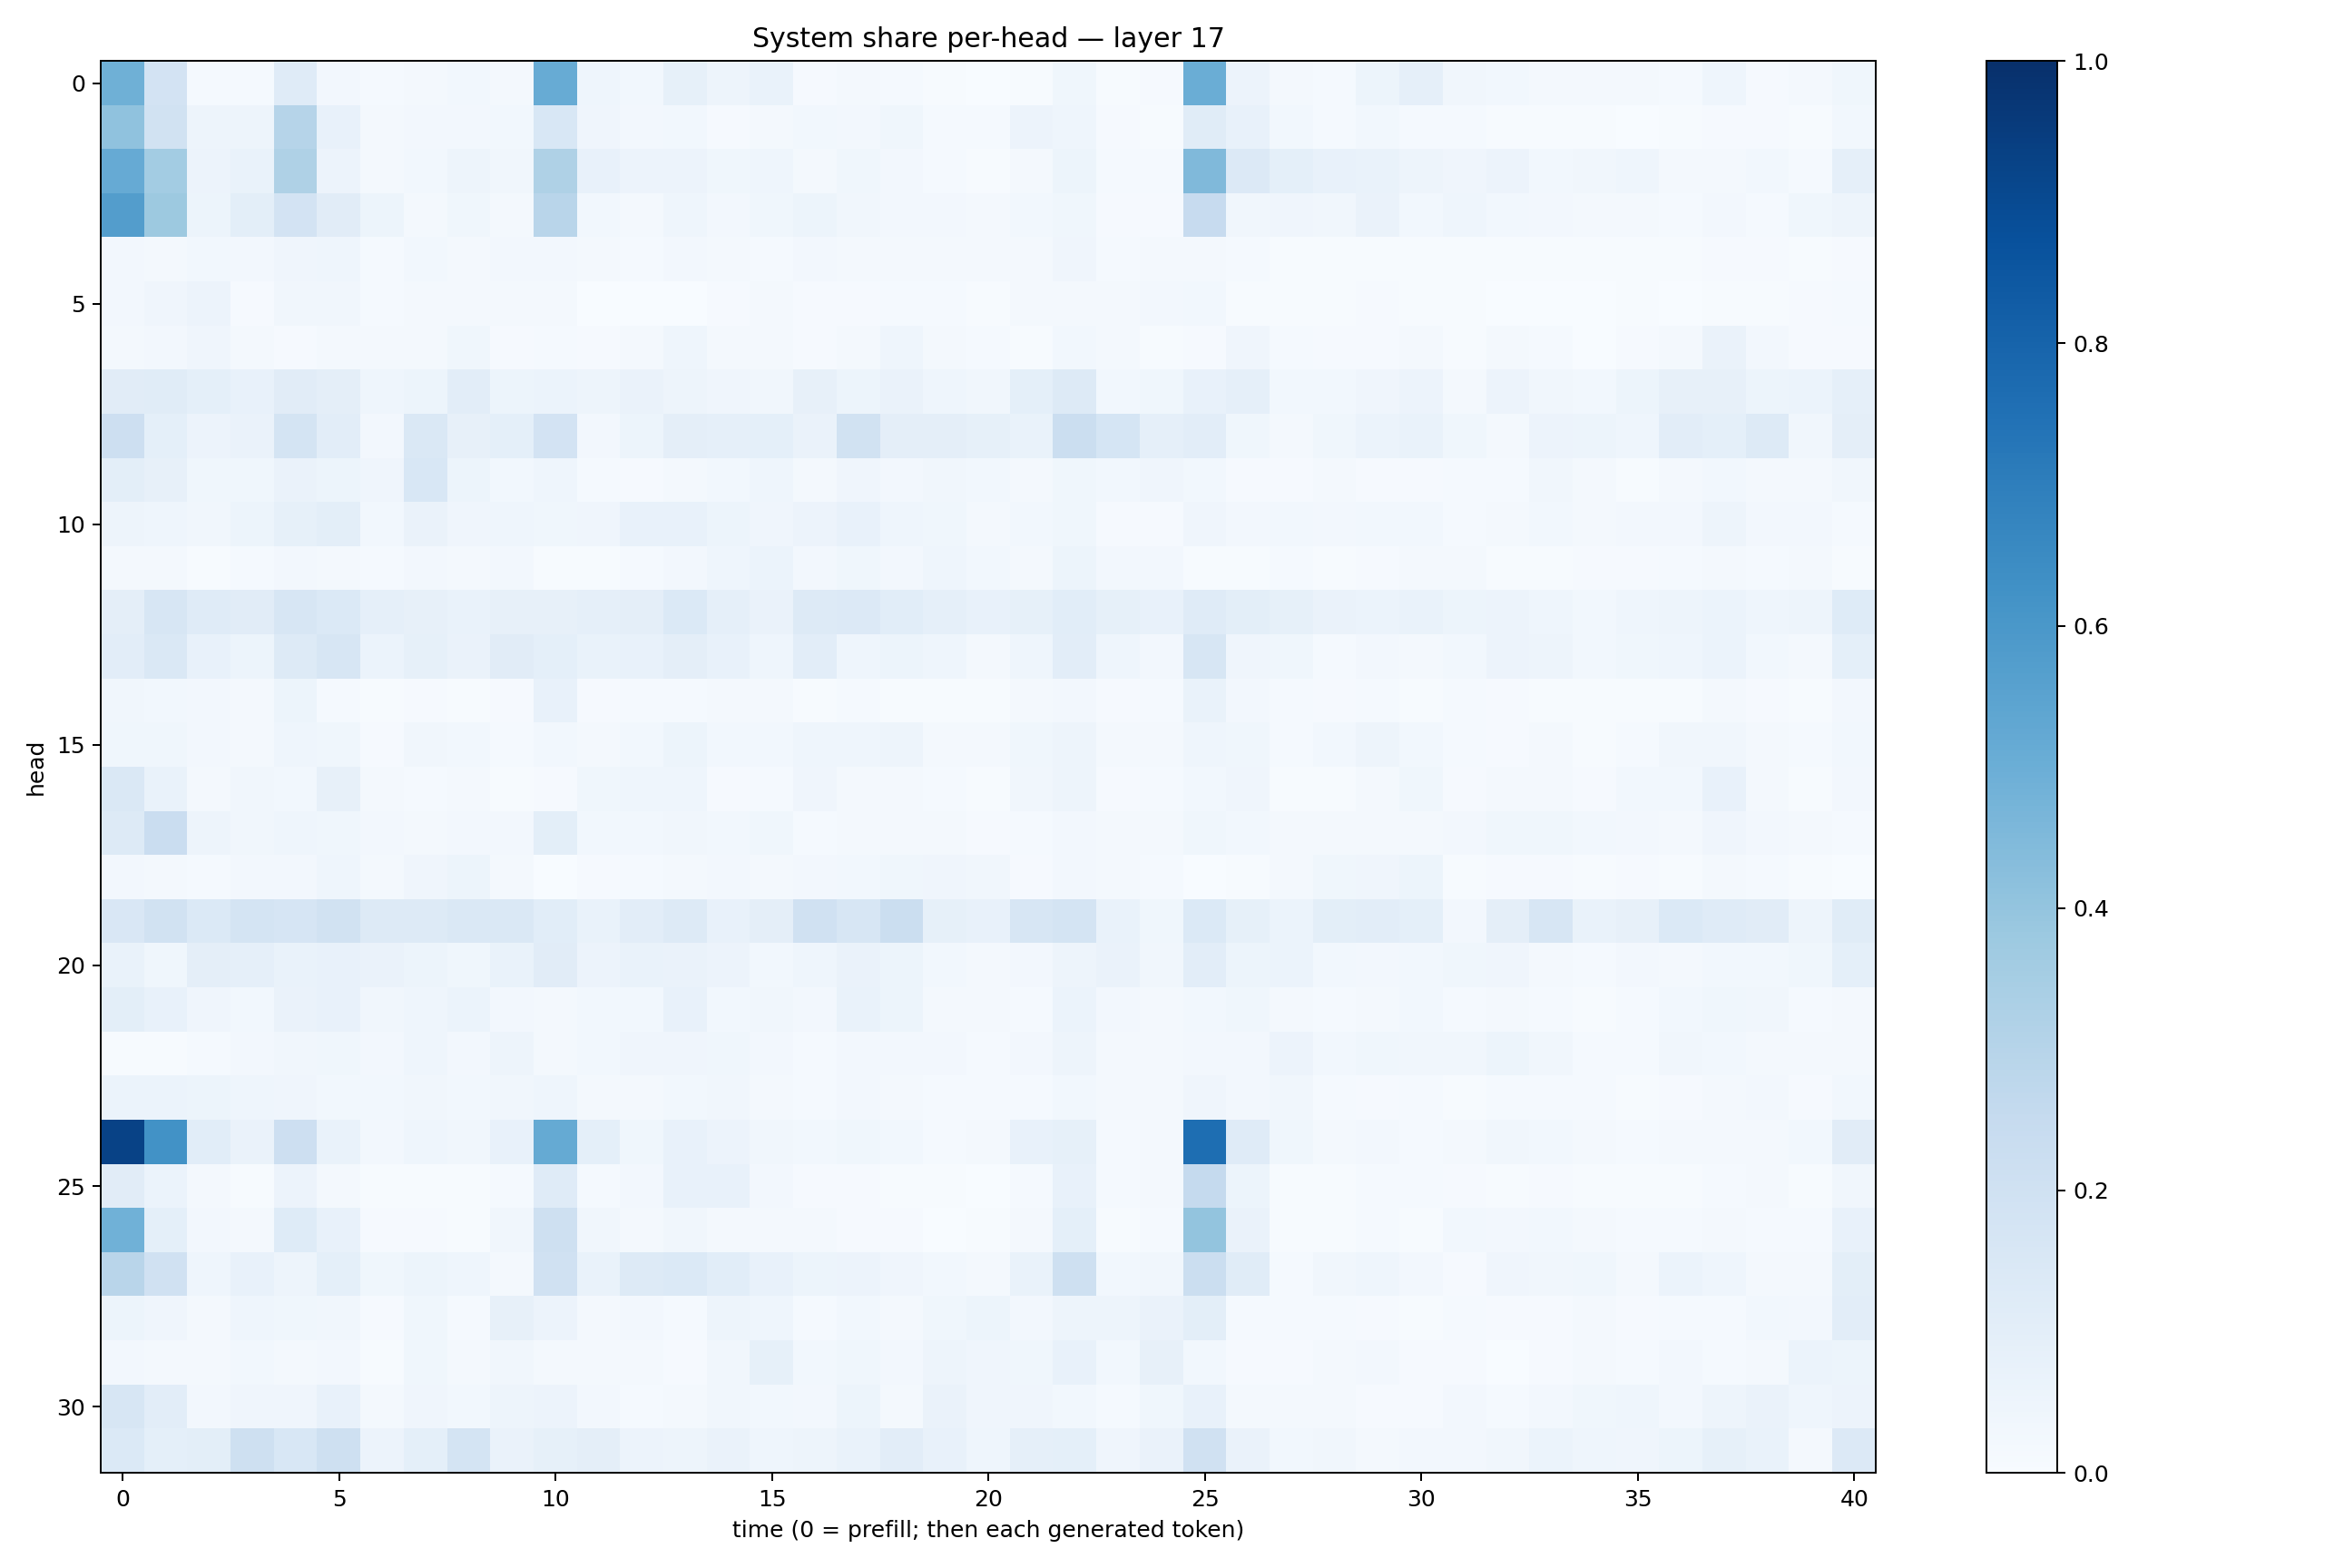

The table this chart was drawn from, first rows:
0.49108768, 0.18197235, 0.014295472, 0.012223873, 0.117970735, 0.026869984, 0.014941075, 0.018192142, 0.027951462, 0.020864617, 0.51125586, 0.04297555, 0.029356439, 0.082249425, 0.049163476, 0.06903571, 0.009444892, 0.016284827, 0.012038552, 0.003935268, 0.0024994577, 0.005668161, 0.038189117, 0.007501609
0.4076, 0.1918, 0.05006, 0.04739, 0.2981, 0.07538, 0.02329, 0.0273, 0.02699, 0.02765, 0.1539, 0.04282, 0.02349, 0.02768, 0.01158, 0.02052, 0.02754, 0.02508, 0.03642, 0.0153, 0.01458, 0.05811, 0.04415, 0.01136
0.5134, 0.359, 0.05848, 0.0702, 0.322, 0.05666, 0.02114, 0.02936, 0.05042, 0.03502, 0.321, 0.07114, 0.05477, 0.05824, 0.03658, 0.04504, 0.0184, 0.03794, 0.02359, 0.01336, 0.00772, 0.01568, 0.05259, 0.01293
0.5741, 0.3782, 0.05462, 0.09842, 0.1832, 0.111, 0.05405, 0.01753, 0.0356, 0.02276, 0.2892, 0.03071, 0.0219, 0.04403, 0.02554, 0.03622, 0.05302, 0.03352, 0.02666, 0.02441, 0.01634, 0.02854, 0.03895, 0.01156
0.02573, 0.02106, 0.02993, 0.02478, 0.03962, 0.04331, 0.01433, 0.02925, 0.02107, 0.02356, 0.02594, 0.01659, 0.01258, 0.02448, 0.02042, 0.01385, 0.02644, 0.01726, 0.02229, 0.02063, 0.01721, 0.02071, 0.04043, 0.01289
0.02704, 0.03913, 0.05681, 0.009435, 0.03417, 0.03294, 0.01402, 0.02325, 0.01742, 0.0219, 0.01857, 0.003321, 0.003766, 0.002412, 0.009333, 0.02143, 0.01057, 0.01047, 0.01327, 0.01251, 0.005905, 0.0174, 0.01744, 0.01593
0.02107, 0.02596, 0.0396, 0.02278, 0.009614, 0.02211, 0.01699, 0.01769, 0.03598, 0.009753, 0.01234, 0.01101, 0.01799, 0.04403, 0.01636, 0.02156, 0.009428, 0.01736, 0.04337, 0.01619, 0.01475, 0.004586, 0.0293, 0.021
0.1098, 0.1145, 0.09246, 0.07756, 0.1128, 0.09674, 0.04359, 0.05265, 0.1019, 0.05274, 0.06189, 0.04855, 0.06606, 0.04968, 0.04099, 0.03246, 0.07981, 0.0523, 0.06543, 0.04495, 0.03488, 0.09013, 0.1258, 0.03116
0.213, 0.09084, 0.05752, 0.06342, 0.1769, 0.1025, 0.02488, 0.142, 0.08031, 0.09044, 0.1816, 0.02496, 0.05158, 0.09434, 0.0862, 0.09043, 0.06408, 0.191, 0.09398, 0.0973, 0.08371, 0.06655, 0.2242, 0.1713
0.09769, 0.08141, 0.03748, 0.0376, 0.06416, 0.05239, 0.04011, 0.155, 0.05203, 0.02746, 0.04642, 0.01283, 0.01166, 0.01833, 0.02882, 0.04627, 0.01725, 0.04099, 0.02493, 0.03155, 0.02806, 0.02164, 0.03667, 0.028
0.04794, 0.04527, 0.03296, 0.05218, 0.08484, 0.09932, 0.02893, 0.06363, 0.04128, 0.04644, 0.037, 0.04092, 0.07209, 0.07073, 0.05209, 0.0421, 0.05604, 0.07732, 0.04559, 0.03751, 0.02256, 0.02909, 0.03517, 0.009917
0.01878, 0.0175, 0.007282, 0.01444, 0.02712, 0.02004, 0.01343, 0.02729, 0.02164, 0.0237, 0.006595, 0.006083, 0.0151, 0.02377, 0.04606, 0.06089, 0.0263, 0.03569, 0.02427, 0.04613, 0.03008, 0.0207, 0.05317, 0.02726
0.09735, 0.1587, 0.1192, 0.1101, 0.1597, 0.1393, 0.0875, 0.0813, 0.06959, 0.08025, 0.07946, 0.08669, 0.09612, 0.1375, 0.08822, 0.06568, 0.1317, 0.1355, 0.1077, 0.08664, 0.07189, 0.08538, 0.1093, 0.08398
0.1033, 0.1482, 0.07535, 0.0532, 0.1326, 0.1571, 0.06093, 0.08503, 0.0629, 0.1097, 0.09047, 0.06902, 0.07573, 0.09763, 0.07457, 0.04648, 0.1033, 0.04622, 0.05285, 0.04386, 0.01819, 0.04356, 0.1017, 0.04406
0.03282, 0.03099, 0.02377, 0.01811, 0.05147, 0.01372, 0.006717, 0.01039, 0.005563, 0.01004, 0.07736, 0.008068, 0.01174, 0.01242, 0.01715, 0.01617, 0.007357, 0.0149, 0.007089, 0.007086, 0.00409, 0.01656, 0.02733, 0.01058
0.03881, 0.03883, 0.02527, 0.01833, 0.04368, 0.0387, 0.01007, 0.03147, 0.03094, 0.0124, 0.03025, 0.0232, 0.02902, 0.05466, 0.02743, 0.02843, 0.04324, 0.04673, 0.04943, 0.02056, 0.01725, 0.03645, 0.0486, 0.0161
0.1435, 0.06667, 0.01577, 0.03218, 0.02849, 0.08165, 0.02278, 0.01466, 0.02136, 0.006902, 0.01071, 0.03707, 0.04559, 0.04418, 0.0102, 0.01311, 0.03991, 0.01722, 0.02008, 0.01321, 0.007057, 0.03431, 0.04995, 0.01112
0.1306, 0.2276, 0.04835, 0.03318, 0.04538, 0.03541, 0.02651, 0.02272, 0.0236, 0.02475, 0.101, 0.03007, 0.0301, 0.03269, 0.0284, 0.03653, 0.01533, 0.01774, 0.02098, 0.01608, 0.009942, 0.01278, 0.02552, 0.01751
0.02679, 0.02197, 0.0147, 0.02566, 0.02434, 0.04472, 0.02171, 0.03913, 0.05413, 0.01691, 0.00349, 0.00895, 0.01545, 0.0229, 0.02433, 0.01975, 0.02582, 0.0305, 0.037, 0.04071, 0.03197, 0.009928, 0.02695, 0.01936
0.1504, 0.1889, 0.1405, 0.1777, 0.1656, 0.1905, 0.1266, 0.1314, 0.1416, 0.147, 0.1083, 0.0679, 0.1027, 0.1326, 0.07117, 0.09518, 0.198, 0.1604, 0.2201, 0.0825, 0.07614, 0.1633, 0.1727, 0.06779
0.06649, 0.03548, 0.09502, 0.08913, 0.0699, 0.07112, 0.06408, 0.05207, 0.03768, 0.06894, 0.1108, 0.05768, 0.06978, 0.06266, 0.05838, 0.02897, 0.04387, 0.06422, 0.054, 0.02924, 0.02275, 0.02351, 0.04903, 0.06388
0.09812, 0.07688, 0.04264, 0.03008, 0.06332, 0.07679, 0.03466, 0.04356, 0.05975, 0.02414, 0.02216, 0.02825, 0.02974, 0.07658, 0.03113, 0.03239, 0.02584, 0.07008, 0.05153, 0.02252, 0.01603, 0.01527, 0.05977, 0.0259
0.005504, 0.005028, 0.0134, 0.02381, 0.03369, 0.03813, 0.02725, 0.0438, 0.02648, 0.05003, 0.01962, 0.02969, 0.04274, 0.04297, 0.03519, 0.02502, 0.01527, 0.02539, 0.02379, 0.02442, 0.01487, 0.02597, 0.0504, 0.02282
0.05934, 0.05992, 0.05432, 0.04546, 0.04153, 0.02806, 0.02754, 0.03149, 0.03025, 0.03362, 0.04572, 0.01734, 0.02019, 0.02782, 0.03263, 0.01733, 0.015, 0.0236, 0.02101, 0.01529, 0.01366, 0.01199, 0.0304, 0.0223
0.9271, 0.6239, 0.1068, 0.06613, 0.2122, 0.06969, 0.02655, 0.04517, 0.03162, 0.07413, 0.5186, 0.09, 0.03565, 0.0769, 0.05593, 0.03281, 0.02949, 0.03867, 0.02896, 0.01399, 0.01717, 0.07086, 0.0829, 0.01558
0.1098, 0.05999, 0.02343, 0.006202, 0.05853, 0.02057, 0.004039, 0.007812, 0.007262, 0.01286, 0.1204, 0.01177, 0.02689, 0.07752, 0.07286, 0.02638, 0.008863, 0.008067, 0.007296, 0.004941, 0.003441, 0.01231, 0.07713, 0.0131
0.4881, 0.09176, 0.02717, 0.01719, 0.1241, 0.07451, 0.0116, 0.008797, 0.006866, 0.0335, 0.2045, 0.03462, 0.01597, 0.03181, 0.02164, 0.02111, 0.01908, 0.008686, 0.01152, 0.003445, 0.005259, 0.01886, 0.0923, 0.00591
0.2923, 0.1981, 0.04525, 0.07502, 0.05008, 0.09142, 0.03739, 0.05457, 0.04298, 0.02314, 0.1967, 0.06858, 0.1251, 0.1397, 0.1076, 0.07048, 0.05164, 0.05574, 0.03951, 0.03012, 0.02295, 0.06774, 0.2095, 0.03055
0.05171, 0.0414, 0.02231, 0.0438, 0.0373, 0.03457, 0.009563, 0.03743, 0.01467, 0.07901, 0.05846, 0.01997, 0.02457, 0.01459, 0.04946, 0.0435, 0.01553, 0.02893, 0.02153, 0.03747, 0.05315, 0.02357, 0.04714, 0.04752
0.02371, 0.01599, 0.02048, 0.02908, 0.02341, 0.02422, 0.006186, 0.03609, 0.017, 0.03489, 0.01686, 0.0184, 0.01667, 0.01019, 0.03367, 0.08448, 0.03115, 0.03527, 0.02434, 0.04888, 0.03965, 0.03744, 0.07236, 0.0311
0.1594, 0.1017, 0.02424, 0.04147, 0.04147, 0.07515, 0.01939, 0.04249, 0.03025, 0.04946, 0.0559, 0.02525, 0.01536, 0.02081, 0.03508, 0.0294, 0.02585, 0.05417, 0.02304, 0.06578, 0.04115, 0.03944, 0.02875, 0.01262
0.1372, 0.0925, 0.0982, 0.2048, 0.1527, 0.2099, 0.05851, 0.09341, 0.1772, 0.06554, 0.08336, 0.09557, 0.05573, 0.04746, 0.06333, 0.04402, 0.04856, 0.069, 0.1032, 0.07665, 0.0456, 0.08896, 0.09225, 0.04012
